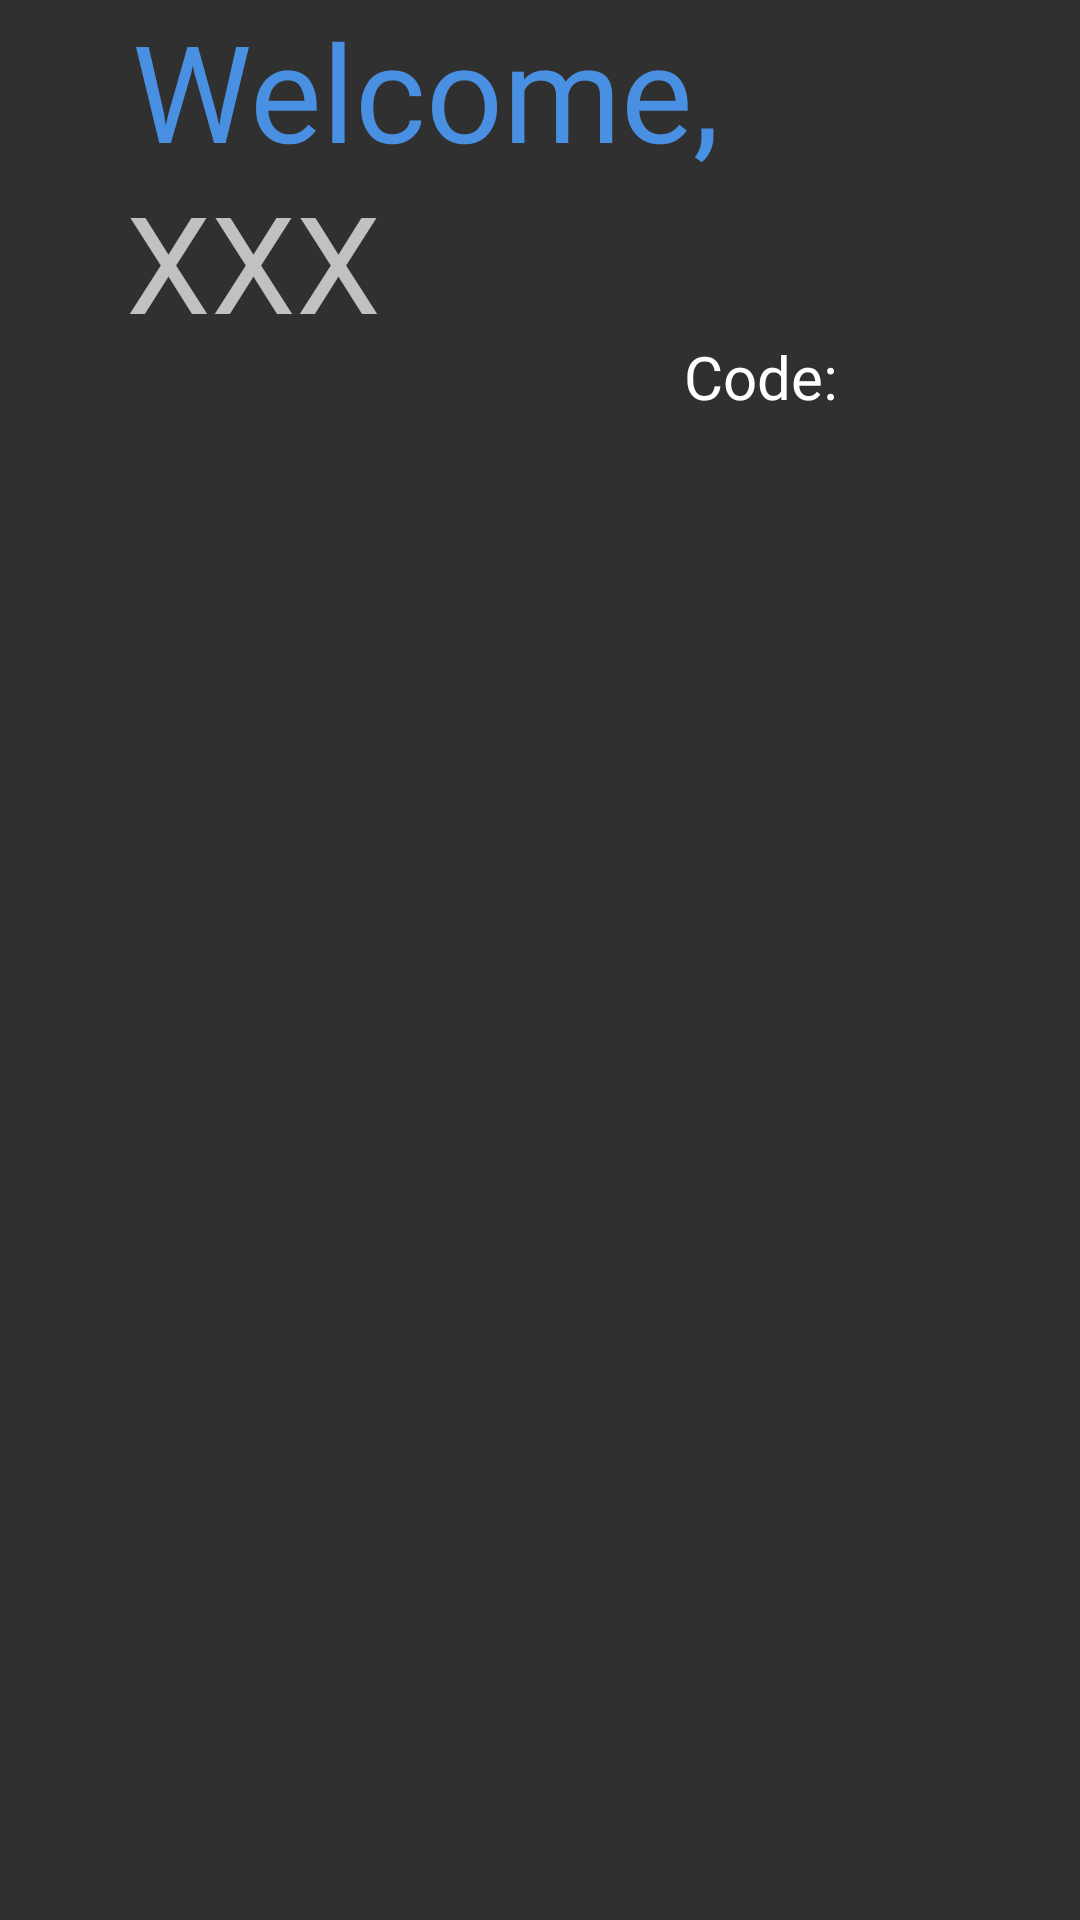

Reconstruct the res/layout file that produces this screen, plus the resources it refers to.
<!-- AndroidManifest.xml: application theme AppTheme -->
<!-- res/layout/activity_patient_list.xml -->
<?xml version="1.0" encoding="utf-8"?>
<android.support.constraint.ConstraintLayout
        xmlns:android="http://schemas.android.com/apk/res/android"
        xmlns:tools="http://schemas.android.com/tools"
        xmlns:app="http://schemas.android.com/apk/res-auto"
        android:orientation="vertical"
        android:layout_width="match_parent"
        android:layout_height="match_parent"
        tools:context=".PatientListActivity">

    <TextView
        android:id="@+id/WelcomeDoc"
        android:layout_width="wrap_content"
        android:layout_height="wrap_content"
        android:layout_marginStart="44dp"
        android:fontFamily="@font/proxima_nova_bold"
        android:lineSpacingExtra="-10sp"
        android:text="Welcome,"
        android:textColor="@color/colorPrimary"
        android:textSize="45sp"
        app:layout_constraintStart_toStartOf="parent"
        app:layout_constraintTop_toTopOf="parent" />

    <TextView
        android:id="@+id/nameDoc"
        android:layout_width="wrap_content"
        android:layout_height="wrap_content"
        android:layout_marginStart="65dp"
        android:layout_marginTop="3dp"
        android:layout_marginEnd="256dp"
        android:layout_marginBottom="124dp"
        android:fontFamily="@font/proxima_nova_bold"
        android:lineHeight="5dp"
        android:text="XXX"
        android:textColor="@color/common_google_signin_btn_text_dark_default"
        android:textSize="45sp"
        app:layout_constraintBottom_toTopOf="@+id/patientList"
        app:layout_constraintEnd_toEndOf="parent"
        app:layout_constraintStart_toStartOf="parent"
        app:layout_constraintTop_toBottomOf="@+id/WelcomeDoc" />

    <ListView
        android:id="@+id/patientList"
        android:layout_width="350dp"
        android:layout_height="350dp"
        android:layout_marginStart="17dp"
        android:layout_marginEnd="17dp"
        android:layout_marginBottom="55dp"
        app:layout_constraintBottom_toBottomOf="parent"
        app:layout_constraintEnd_toEndOf="parent"
        app:layout_constraintStart_toStartOf="parent"></ListView>

    <TextView
        android:id="@+id/code"
        android:layout_width="wrap_content"
        android:layout_height="wrap_content"
        android:layout_marginStart="252dp"
        android:layout_marginTop="129dp"
        android:layout_marginEnd="105dp"
        android:layout_marginBottom="96dp"
        android:fontFamily="@font/proxima_nova_black"
        android:text="Code:"
        android:textColor="#ffffff"
        android:textSize="20sp"
        app:layout_constraintBottom_toTopOf="@+id/patientList"
        app:layout_constraintEnd_toEndOf="parent"
        app:layout_constraintStart_toStartOf="parent"
        app:layout_constraintTop_toTopOf="parent"
        app:layout_constraintVertical_bias="1.0" />

    <Button
        android:id="@+id/reloadList"
        android:layout_width="36dp"
        android:layout_height="40dp"
        android:layout_marginStart="101dp"
        android:layout_marginTop="16dp"
        android:layout_marginEnd="29dp"
        android:layout_marginBottom="73dp"
        android:text="R"
        app:layout_constraintBottom_toTopOf="@+id/code"
        app:layout_constraintEnd_toEndOf="parent"
        app:layout_constraintStart_toEndOf="@+id/WelcomeDoc"
        app:layout_constraintTop_toTopOf="parent" />

</android.support.constraint.ConstraintLayout>
<!-- resources referenced by this layout -->
<resources>
  <color name="colorPrimary">#4a90e2</color>
  <style name="AppTheme" parent="Theme.AppCompat.NoActionBar">
          
          <item name="colorPrimary">@color/colorPrimary</item>
          <item name="colorPrimaryDark">@color/colorPrimaryDark</item>
          <item name="colorAccent">@color/colorAccent</item>
  
      </style>
  <color name="colorPrimaryDark">#283146</color>
  <color name="colorAccent">#ffffff</color>
</resources>
